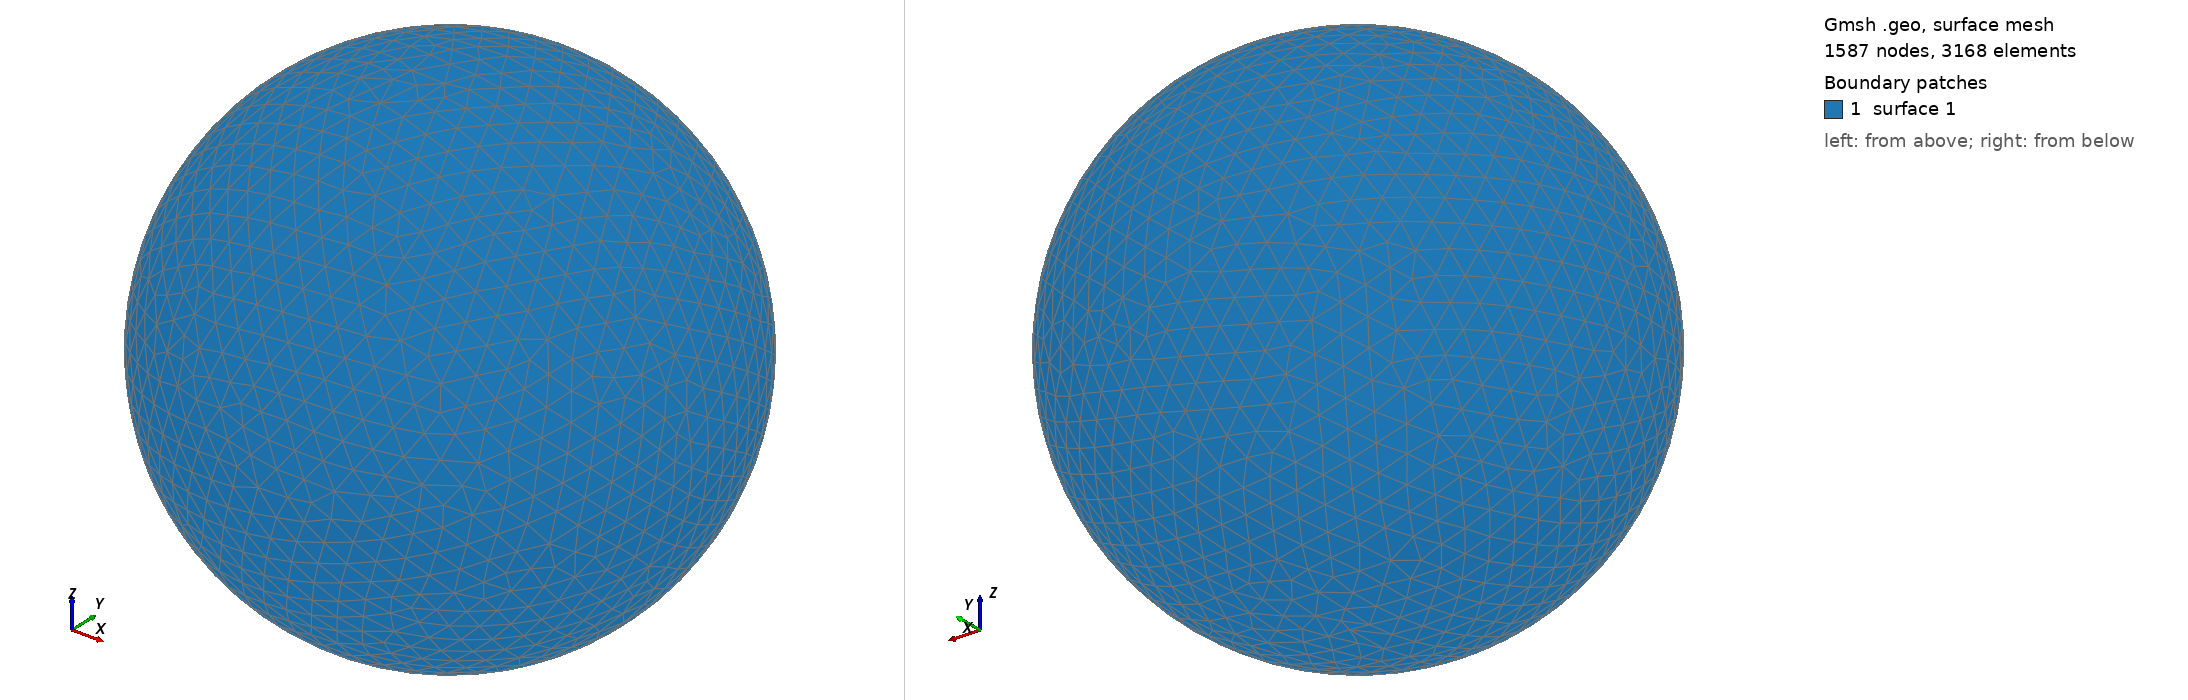

Gmsh geometry script, surface-meshed: 1587 nodes, 3168 surface elements. Boundary patches (legend numbers): 1 surface 1. Left view from above one corner, right view from below the opposite corner. The script declares no physical surfaces, so the legend lists its geometric surfaces. The drawing asked Gmsh for element sizes between 1% and 20% of the model's largest extent; the script's own settings can give other sizes.

=== shot1118.geo (drawn) ===
SetFactory("OpenCASCADE");
Point(1) = {0,0,0,0};
Sphere(1) = {0,0,0,0.02053000};
MeshSize{ PointsOf{ Surface{:}; } } = 0.002053000;
Mesh.ElementOrder=1;
Mesh.Format=39;
